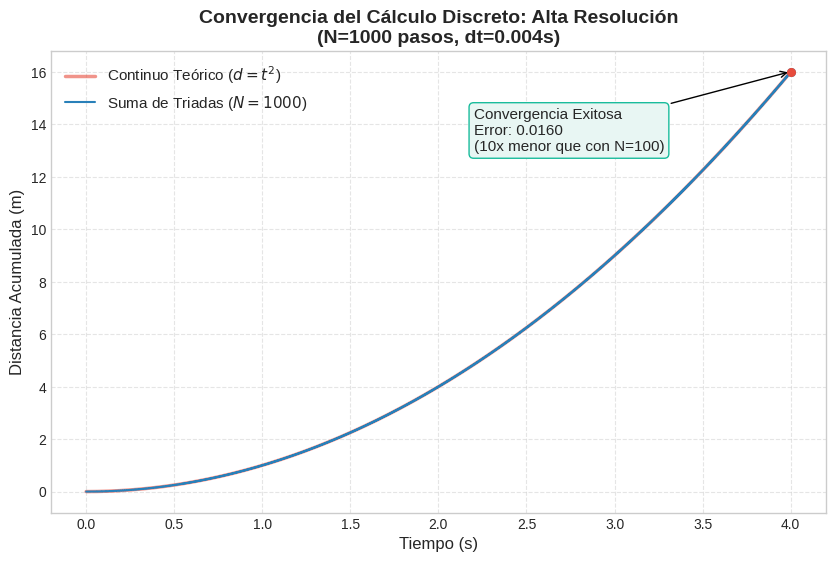

This figure's Python source:
import matplotlib.pyplot as plt
import numpy as np

def generate_plot():
    print("Generando gráfica de Alta Resolución (N=1000)...")

    # --- 1. Configuración de Alta Resolución ---
    acceleration = 2.0
    total_time = 4.0
    steps = 1000  # <--- AUMENTO DE RESOLUCIÓN (Antes 100)
    dt = total_time / steps  # dt = 0.004s

    # Datos para la gráfica
    time_points = np.linspace(0, total_time, steps + 1)
    
    # A. Curva Teórica (Continua)
    theoretical_dist = time_points**2

    # B. Suma Discreta (Triadas UHRT)
    triadic_cumulative = [0.0]
    current_sum = 0.0
    
    for i in range(1, steps + 1):
        t_instant = i * dt
        v_instant = acceleration * t_instant
        d_slice = v_instant * dt 
        current_sum += d_slice
        triadic_cumulative.append(current_sum)

    # --- 2. Configuración Visual ---
    plt.figure(figsize=(10, 6))
    plt.style.use('seaborn-v0_8-whitegrid')

    # Plotear Teórico
    plt.plot(time_points, theoretical_dist, 
             color='#e74c3c', linewidth=2.5, linestyle='-', alpha=0.6,
             label=r'Continuo Teórico ($d = t^2$)')

    # Plotear Discreto (Ahora parece casi una curva suave por la alta densidad)
    plt.step(time_points, triadic_cumulative, 
             color='#2980b9', linewidth=1.5, where='post',
             label=fr'Suma de Triadas ($N={steps}$)')

    # --- 3. Zoom al Error (Microscópico) ---
    final_t = time_points[-1]
    final_theo = theoretical_dist[-1]  # 16.0
    final_triad = triadic_cumulative[-1] # 16.016 (Teórico)
    
    # Puntos finales
    plt.scatter([final_t], [final_triad], color='#2980b9', s=30, zorder=5)
    plt.scatter([final_t], [final_theo], color='#e74c3c', s=30, zorder=5)

    # Error calculado
    error = final_triad - final_theo
    
    # Nota: Como el error es tan pequeño, hacemos zoom visual en la anotación
    plt.annotate(f'Convergencia Exitosa\nError: {error:.4f}\n(10x menor que con N=100)',
                 xy=(final_t, final_triad), 
                 xytext=(final_t - 1.8, final_theo - 3),
                 arrowprops=dict(arrowstyle='->', color='black'),
                 fontsize=11, 
                 bbox=dict(boxstyle="round,pad=0.3", fc="#e8f6f3", ec="#1abc9c", alpha=1.0))

    plt.title(f'Convergencia del Cálculo Discreto: Alta Resolución\n(N={steps} pasos, dt={dt:.3f}s)', 
              fontsize=14, fontweight='bold')
    plt.xlabel('Tiempo (s)', fontsize=12)
    plt.ylabel('Distancia Acumulada (m)', fontsize=12)
    plt.legend(fontsize=11, loc='upper left')
    plt.grid(True, which='both', linestyle='--', alpha=0.5)

    filename = 'calculus_convergence_high_res.png'
    plt.savefig(filename, dpi=300, bbox_inches='tight')
    print(f"✅ Gráfico de alta precisión guardado: {filename}")
    print(f"   Error final calculado: {error:.5f}")

if __name__ == "__main__":
    generate_plot()